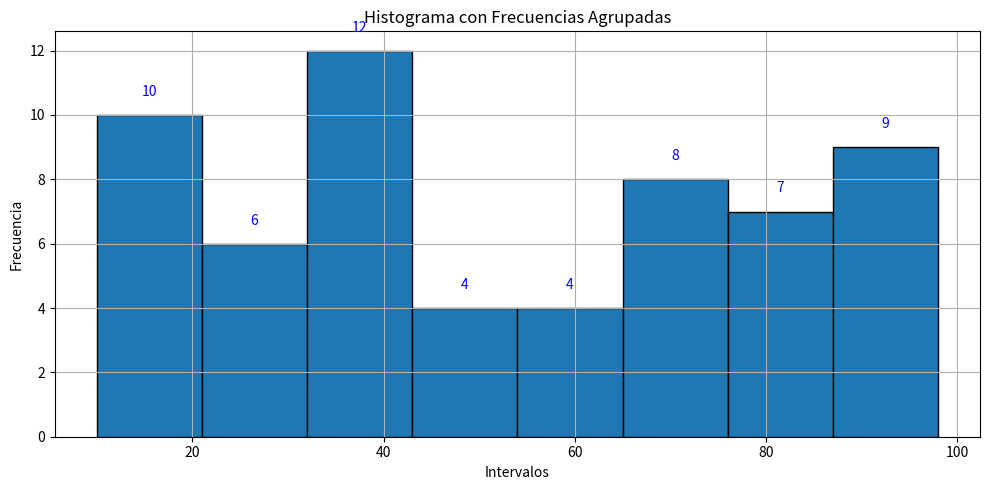

The matplotlib source for this figure:
import random
from collections import Counter
import matplotlib.pyplot as plt
import pandas as pd
import numpy as np
import math

# 1. Generar 60 datos aleatorios de 2 dígitos (entre 10 y 99)
datos = [random.randint(10, 99) for _ in range(60)]

# 2. Parámetros para intervalos
valor_min = min(datos)
valor_max = max(datos)
amplitud_total = valor_max - valor_min
num_clases = math.ceil(math.sqrt(len(datos)))  # redondear raíz de n
extension_intervalo = math.ceil(amplitud_total / num_clases)

print("\n=== Parámetros para Agrupación ===")
print(f"Valor mínimo: {valor_min}")
print(f"Valor máximo: {valor_max}")
print(f"Amplitud total: {amplitud_total}")
print(f"Número de clases: {num_clases}")
print(f"Extensión del intervalo: {extension_intervalo}")

# 3. Crear los límites de los intervalos
limites = [valor_min + i * extension_intervalo for i in range(num_clases + 1)]

# 4. Agrupar los datos en intervalos
conteo, bins = np.histogram(datos, bins=limites)

# 5. Crear tabla de frecuencias agrupadas con columnas ordenadas
tabla_intervalos = pd.DataFrame({
    "Intervalo": [f"[{int(bins[i])} - {int(bins[i+1])})" for i in range(len(bins)-1)],
    "Frecuencia absoluta": conteo,
})

# Añadir columnas en orden solicitado
tabla_intervalos["Frecuencia absoluta acumulada"] = tabla_intervalos["Frecuencia absoluta"].cumsum()
tabla_intervalos["Frecuencia relativa"] = tabla_intervalos["Frecuencia absoluta"] / len(datos)
tabla_intervalos["Frecuencia relativa acumulada"] = tabla_intervalos["Frecuencia relativa"].cumsum()

# Reordenar columnas si no quedaron en orden
tabla_intervalos = tabla_intervalos[[
    "Intervalo",
    "Frecuencia absoluta",
    "Frecuencia absoluta acumulada",
    "Frecuencia relativa",
    "Frecuencia relativa acumulada"
]]

print("\n=== Tabla de Frecuencia Agrupada ===\n")
print(tabla_intervalos.to_string(index=False))

# 6. Medidas de tendencia central
media = sum(datos) / len(datos)
datos_ordenados = sorted(datos)
n = len(datos)
mediana = (datos_ordenados[n//2 - 1] + datos_ordenados[n//2]) / 2 if n % 2 == 0 else datos_ordenados[n//2]
moda = max(set(datos), key=datos.count)

print("\n=== Medidas de Tendencia Central ===")
print(f"Media: {media:.2f}")
print(f"Mediana: {mediana}")
print(f"Moda: {moda}")

# 7. Histograma con etiquetas de frecuencia por intervalo
plt.figure(figsize=(10, 5))
conteo, bins, patches = plt.hist(datos, bins=limites, edgecolor='black')

# Añadir etiquetas sobre cada barra
for i in range(len(patches)):
    plt.text(patches[i].get_x() + patches[i].get_width()/2, conteo[i] + 0.5,
             str(int(conteo[i])), ha='center', va='bottom', fontsize=10, color='blue')

plt.title('Histograma con Frecuencias Agrupadas')
plt.xlabel('Intervalos')
plt.ylabel('Frecuencia')
plt.grid(True)
plt.tight_layout()
plt.show()